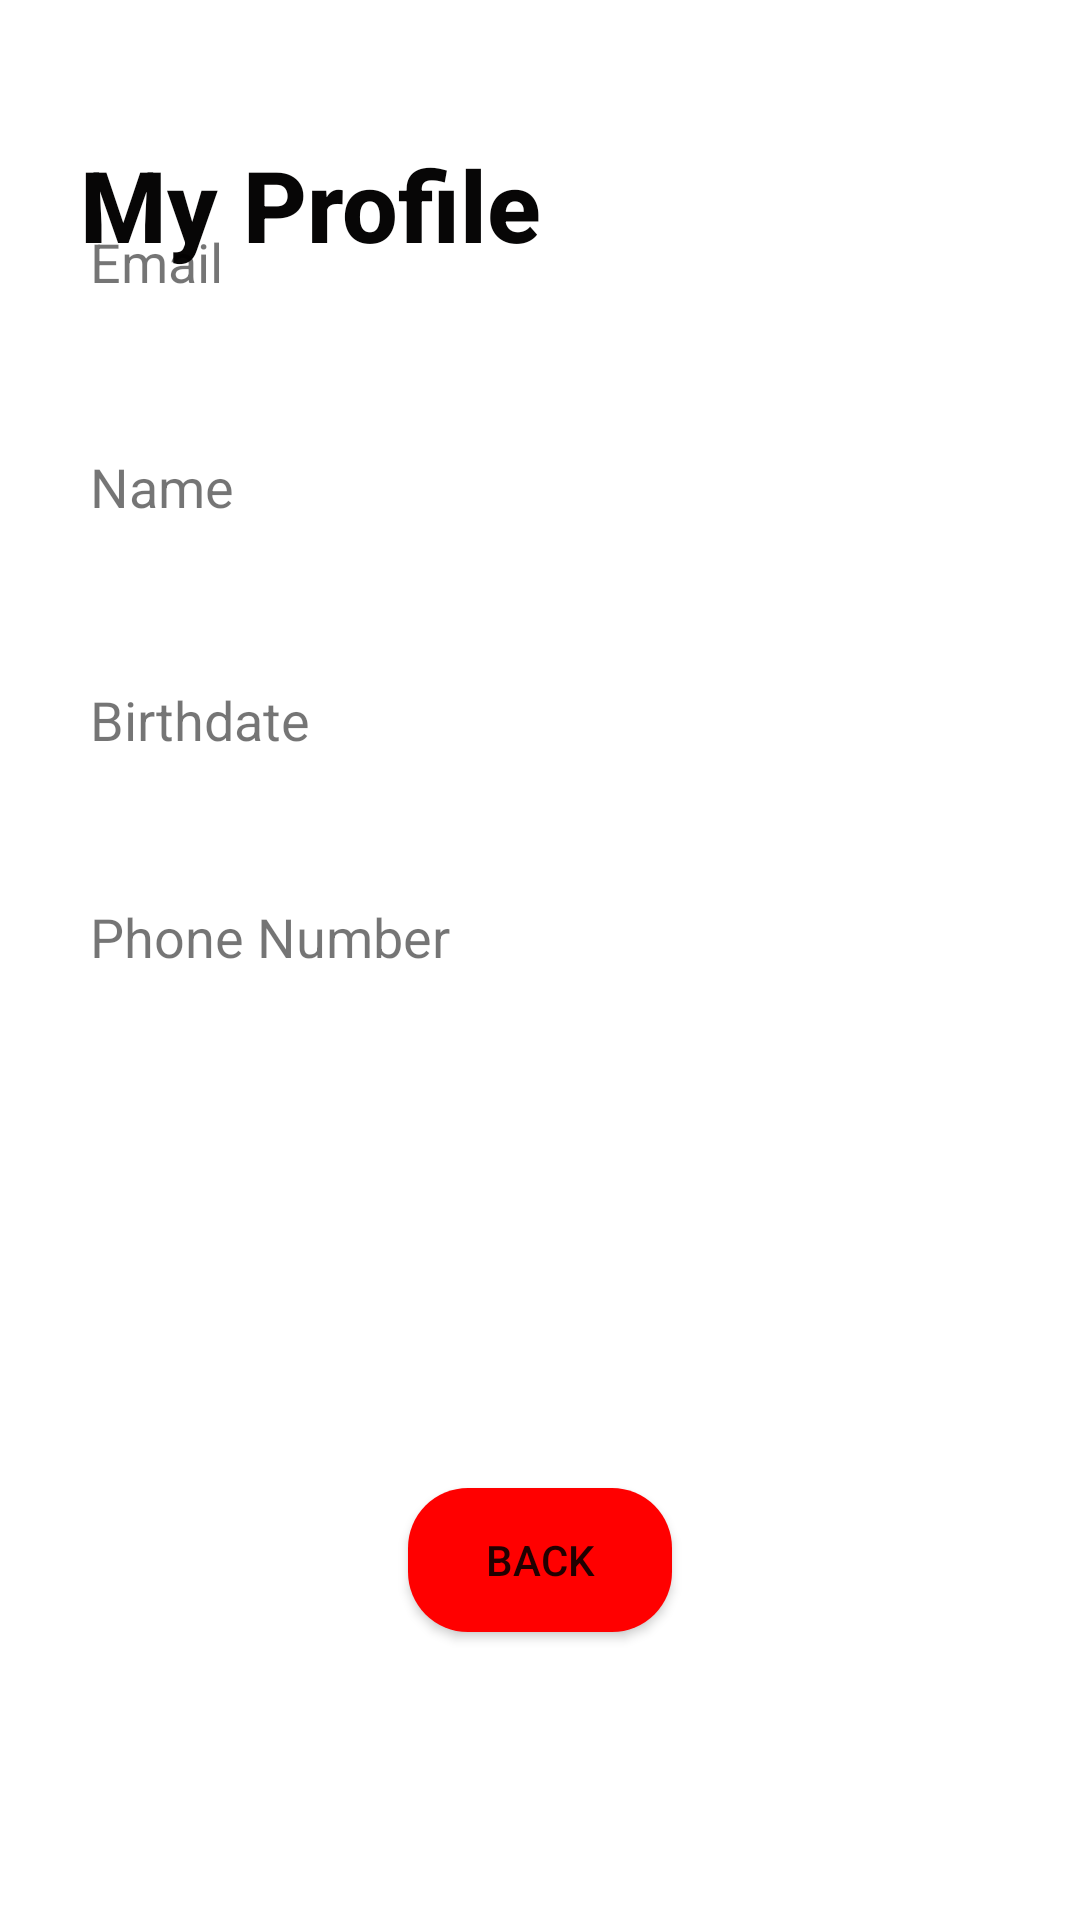

Android layout source for this screen:
<!-- AndroidManifest.xml: application theme Theme.Debug -->
<!-- res/layout/activity_myprof3.xml -->
<?xml version="1.0" encoding="utf-8"?>
<androidx.constraintlayout.widget.ConstraintLayout xmlns:android="http://schemas.android.com/apk/res/android"
    xmlns:app="http://schemas.android.com/apk/res-auto"
    xmlns:tools="http://schemas.android.com/tools"
    android:layout_width="match_parent"
    android:layout_height="match_parent"
    tools:context=".myprof3">

    <TextView
        android:id="@+id/textView10"
        android:layout_width="300dp"
        android:layout_height="50dp"
        android:layout_marginStart="52dp"
        android:layout_marginTop="46dp"
        android:layout_marginEnd="59dp"
        android:fontFamily="sans-serif-medium"
        android:text="My Profile"
        android:textColor="#070606"
        android:textSize="33dp"
        android:textStyle="bold"
        app:layout_constraintEnd_toEndOf="parent"
        app:layout_constraintStart_toStartOf="parent"
        app:layout_constraintTop_toTopOf="parent" />

    <Button
        android:id="@+id/signup4"
        android:layout_width="wrap_content"
        android:layout_height="wrap_content"
        android:background="@drawable/buttonred"
        android:text="Back"
        android:layout_marginTop="400dp"
        app:layout_constraintBottom_toBottomOf="parent"
        app:layout_constraintEnd_toEndOf="parent"
        app:layout_constraintStart_toStartOf="parent"
        app:layout_constraintTop_toTopOf="parent" />

    <TextView
        android:id="@+id/textView8"
        android:layout_width="300dp"
        android:layout_height="50dp"
        android:layout_marginTop="10dp"
        android:text="Phone Number"
        android:textSize="18dp"
        app:layout_constraintBottom_toBottomOf="parent"
        app:layout_constraintEnd_toEndOf="parent"
        app:layout_constraintStart_toStartOf="parent"
        app:layout_constraintTop_toTopOf="parent" />

    <TextView
        android:id="@+id/textView6"
        android:layout_width="300dp"
        android:layout_height="50dp"
        android:layout_marginBottom="135dp"
        android:text="Birthdate"
        android:textSize="18dp"
        app:layout_constraintBottom_toBottomOf="parent"
        app:layout_constraintEnd_toEndOf="parent"
        app:layout_constraintStart_toStartOf="parent"
        app:layout_constraintTop_toTopOf="parent" />

    <TextView
        android:id="@+id/textView2"
        android:layout_width="300dp"
        android:layout_height="50dp"
        android:text="Email"
        android:textSize="18dp"
        android:layout_marginBottom="440dp"
        app:layout_constraintBottom_toBottomOf="parent"
        app:layout_constraintEnd_toEndOf="parent"
        app:layout_constraintStart_toStartOf="parent"
        app:layout_constraintTop_toTopOf="parent" />

    <TextView
        android:id="@+id/textView4"
        android:layout_width="300dp"
        android:layout_height="50dp"
        android:text="Name"
        android:textSize="18dp"
        android:layout_marginBottom="290dp"
        app:layout_constraintBottom_toBottomOf="parent"
        app:layout_constraintEnd_toEndOf="parent"
        app:layout_constraintStart_toStartOf="parent"
        app:layout_constraintTop_toTopOf="parent" />

</androidx.constraintlayout.widget.ConstraintLayout>
<!-- resources referenced by this layout -->
<resources>
  <!-- drawable buttonred (drawable) -->
  <?xml version="1.0" encoding="utf-8"?>
  <shape android:shape="rectangle" xmlns:android="http://schemas.android.com/apk/res/android">
      <solid android:color="#FF0000"/>
      <corners android:radius="20dp"/>
  
  </shape>
  <style name="Theme.Debug" parent="Theme.MaterialComponents.DayNight.DarkActionBar">
          
          <item name="colorPrimary">#DB0000</item>
          <item name="colorPrimaryVariant">@color/black_700</item>
          <item name="colorOnPrimary">@color/white</item>
          
          <item name="colorSecondary">@color/teal_200</item>
          <item name="colorSecondaryVariant">@color/teal_700</item>
          <item name="colorOnSecondary">@color/black</item>
          
          <item name="android:statusBarColor">#DB0000</item>
          
      </style>
  <color name="black_700">#000000</color>
  <!-- not gathered from this repository: default colours our renderer supplied (Android Studio template values) -->
  <color name="teal_200">#FF03DAC5</color>
  <color name="teal_700">#FF018786</color>
  <color name="black">#FF000000</color>
  <color name="white">#FFFFFFFF</color>
</resources>
